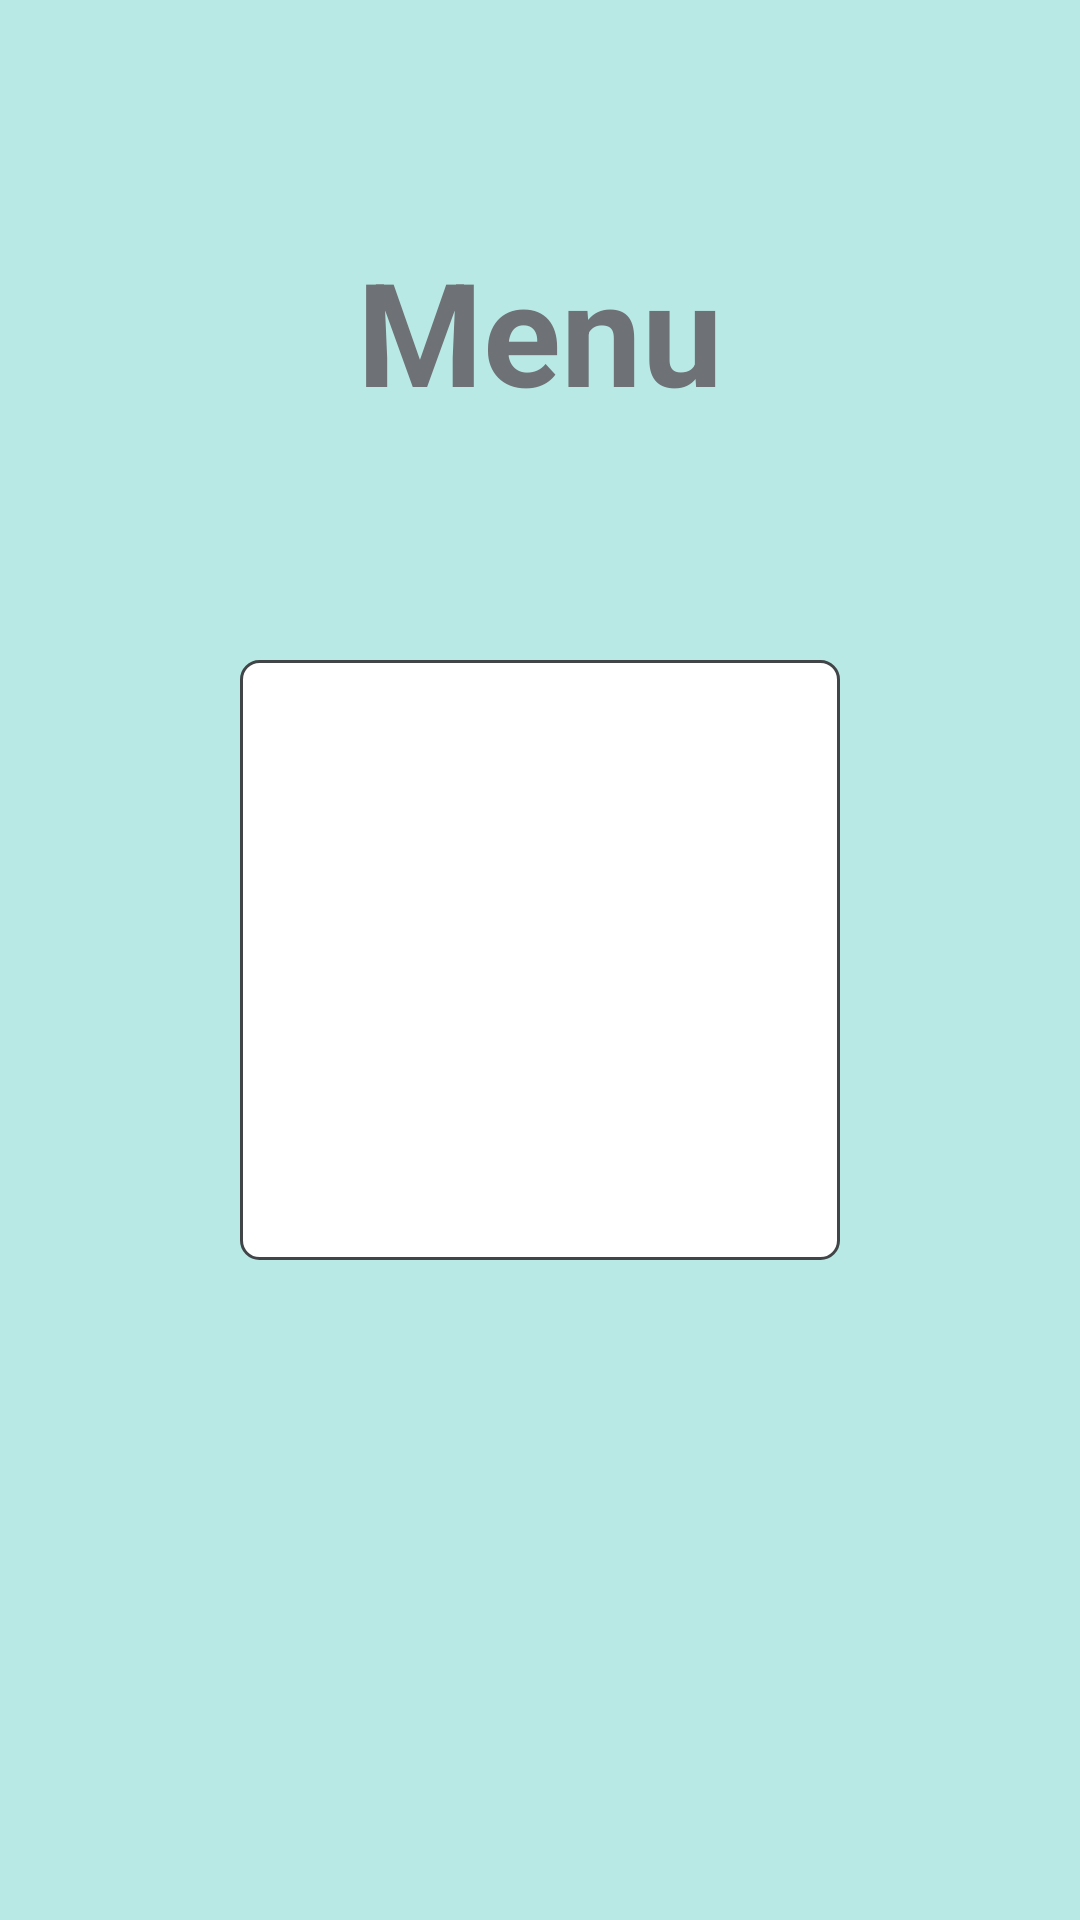

Android layout source for this screen:
<!-- AndroidManifest.xml: application theme Theme.AndroidApp.SplashScreen -->
<!-- res/layout/fragment_menu.xml -->
<?xml version="1.0" encoding="utf-8"?>
<androidx.constraintlayout.widget.ConstraintLayout xmlns:android="http://schemas.android.com/apk/res/android"
    xmlns:app="http://schemas.android.com/apk/res-auto"
    xmlns:tools="http://schemas.android.com/tools"
    android:layout_width="match_parent"
    android:layout_height="match_parent"
    android:background="@color/primaryLight"
    tools:context=".core.menu.MenuFragment">

    
    <ImageView
        android:id="@+id/imageView"
        android:layout_width="200dp"
        android:layout_height="200dp"
        android:background="@drawable/border"
        android:transitionName="imageSmall"
        app:layout_constraintBottom_toBottomOf="parent"
        app:layout_constraintEnd_toEndOf="parent"
        app:layout_constraintStart_toStartOf="parent"
        app:layout_constraintTop_toTopOf="parent"
        app:srcCompat="@drawable/asset_translate" />

    <TextView
        android:id="@+id/textView"
        android:layout_width="wrap_content"
        android:layout_height="wrap_content"
        android:text="Menu"
        android:textColor="@color/gray"
        android:textSize="48sp"
        android:textStyle="bold"
        android:transitionName="textSmall"
        app:layout_constraintBottom_toTopOf="@+id/imageView"
        app:layout_constraintEnd_toEndOf="parent"
        app:layout_constraintStart_toStartOf="parent"
        app:layout_constraintTop_toTopOf="parent" />

</androidx.constraintlayout.widget.ConstraintLayout>
<!-- resources referenced by this layout -->
<resources>
  <color name="gray">#6E7175</color>
  <color name="primaryLight">#B9E9E5</color>
  <!-- drawable asset_translate: vector/xml drawable (drawable, 2651 chars, omitted) -->
  <!-- drawable border (drawable) -->
  <?xml version="1.0" encoding="utf-8"?>
  <shape xmlns:android="http://schemas.android.com/apk/res/android"
      android:shape="rectangle">
  
      
      <solid android:color="@color/white" />
  
      
      <stroke
          android:width="1dp"
          android:color="@color/black" />
  
      
      <corners android:radius="6dp" />
  </shape>
  <style name="Theme.AndroidApp.SplashScreen" parent="Theme.SplashScreen">
          <item name="windowSplashScreenBackground">#87D6CD</item>
          <item name="windowSplashScreenAnimatedIcon">@drawable/ic_app_icon_24</item>
          <item name="postSplashScreenTheme">@style/Theme.AndroidApp</item>
      </style>
  <color name="white">#FFFFFFFF</color>
  <color name="black">#414547</color>
  <!-- drawable ic_app_icon_24: vector/xml drawable (drawable, 2771 chars, omitted) -->
  <style name="Theme.AndroidApp" parent="Theme.MaterialComponents.DayNight.DarkActionBar">
          
          <item name="colorPrimary">@color/primary</item>
          <item name="colorPrimaryVariant">@color/primaryDark</item>
          <item name="colorOnPrimary">@color/white</item>
          
          <item name="colorSecondary">@color/primaryComplement</item>
          <item name="colorSecondaryVariant">@color/red</item>
          <item name="colorOnSecondary">@color/black</item>
          
          <item name="android:statusBarColor">?attr/colorPrimaryVariant</item>
          
      </style>
  <color name="primary">#87D6CD</color>
  <color name="primaryDark">#5CADA8</color>
  <color name="primaryComplement">#CD878E</color>
  <color name="red">#F16963</color>
</resources>
